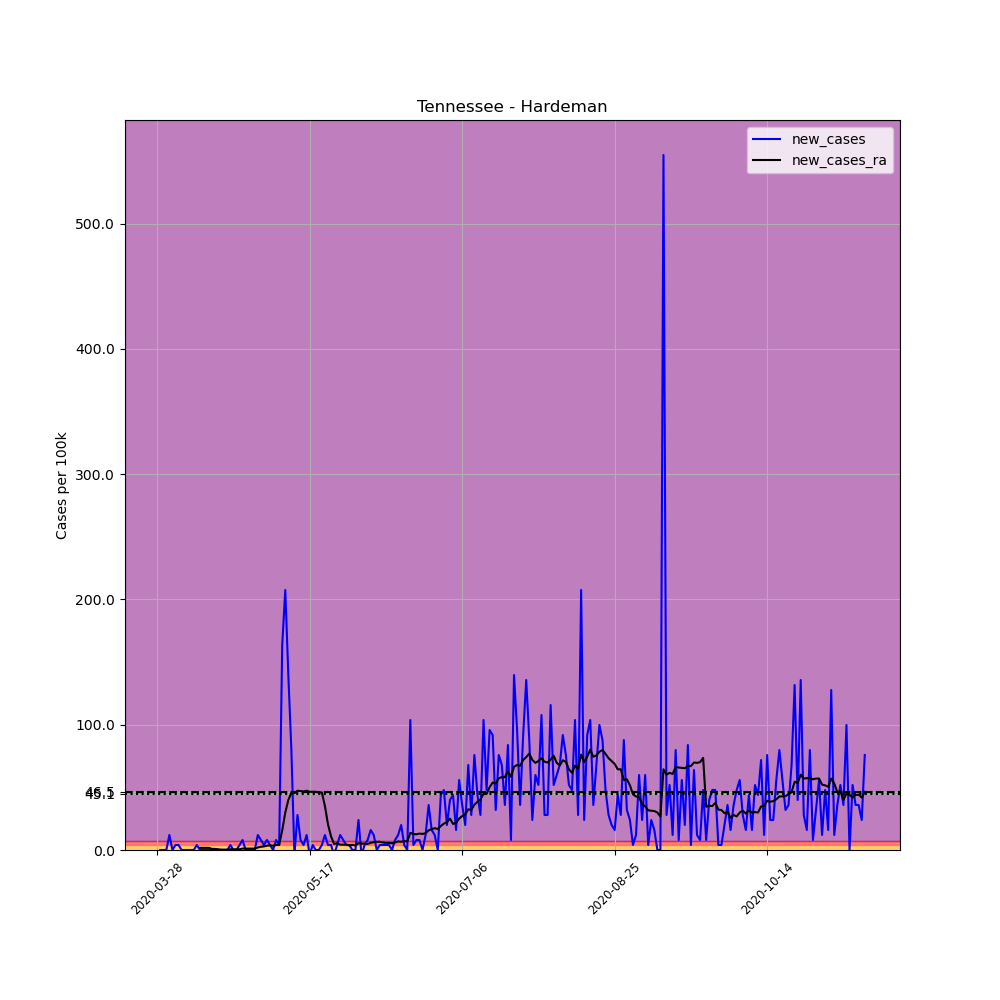

Values plotted in this chart, from the file beside it:
, date, county, state, fips, cases, deaths, COUNTY, STNAME, CTYNAME, POPESTIMATE2019, per_100k, new_cases, new_cases_ra
442854, 2020-03-28, Hardeman, Tennessee, 47069, 1, 0, 69, Tennessee, Hardeman, 25050, 3.992, , 
442855, 2020-03-29, Hardeman, Tennessee, 47069, 1, 0, 69, Tennessee, Hardeman, 25050, 3.992, 0.0, 
442856, 2020-03-30, Hardeman, Tennessee, 47069, 1, 0, 69, Tennessee, Hardeman, 25050, 3.992, 0.0, 
442857, 2020-03-31, Hardeman, Tennessee, 47069, 1, 0, 69, Tennessee, Hardeman, 25050, 3.992, 0.0, 
442858, 2020-04-01, Hardeman, Tennessee, 47069, 4, 0, 69, Tennessee, Hardeman, 25050, 15.97, 11.98, 
442859, 2020-04-02, Hardeman, Tennessee, 47069, 4, 0, 69, Tennessee, Hardeman, 25050, 15.97, 0.0, 
442860, 2020-04-03, Hardeman, Tennessee, 47069, 5, 0, 69, Tennessee, Hardeman, 25050, 19.96, 3.992, 
442861, 2020-04-04, Hardeman, Tennessee, 47069, 6, 0, 69, Tennessee, Hardeman, 25050, 23.95, 3.992, 
442862, 2020-04-05, Hardeman, Tennessee, 47069, 6, 0, 69, Tennessee, Hardeman, 25050, 23.95, 0.0, 
442863, 2020-04-06, Hardeman, Tennessee, 47069, 6, 0, 69, Tennessee, Hardeman, 25050, 23.95, 0.0, 
442864, 2020-04-07, Hardeman, Tennessee, 47069, 6, 0, 69, Tennessee, Hardeman, 25050, 23.95, 0.0, 
442865, 2020-04-08, Hardeman, Tennessee, 47069, 6, 0, 69, Tennessee, Hardeman, 25050, 23.95, 0.0, 
442866, 2020-04-09, Hardeman, Tennessee, 47069, 6, 0, 69, Tennessee, Hardeman, 25050, 23.95, 0.0, 
442867, 2020-04-10, Hardeman, Tennessee, 47069, 7, 0, 69, Tennessee, Hardeman, 25050, 27.94, 3.992, 
442868, 2020-04-11, Hardeman, Tennessee, 47069, 7, 0, 69, Tennessee, Hardeman, 25050, 27.94, 0.0, 1.711
442869, 2020-04-12, Hardeman, Tennessee, 47069, 7, 0, 69, Tennessee, Hardeman, 25050, 27.94, 0.0, 1.711
442870, 2020-04-13, Hardeman, Tennessee, 47069, 7, 0, 69, Tennessee, Hardeman, 25050, 27.94, 0.0, 1.711
442871, 2020-04-14, Hardeman, Tennessee, 47069, 7, 0, 69, Tennessee, Hardeman, 25050, 27.94, 0.0, 1.711
442872, 2020-04-15, Hardeman, Tennessee, 47069, 7, 0, 69, Tennessee, Hardeman, 25050, 27.94, 0.0, 0.8554
442873, 2020-04-16, Hardeman, Tennessee, 47069, 7, 0, 69, Tennessee, Hardeman, 25050, 27.94, 0.0, 0.8554
442874, 2020-04-17, Hardeman, Tennessee, 47069, 7, 0, 69, Tennessee, Hardeman, 25050, 27.94, 0.0, 0.5703
442875, 2020-04-18, Hardeman, Tennessee, 47069, 7, 0, 69, Tennessee, Hardeman, 25050, 27.94, 0.0, 0.2851
442876, 2020-04-19, Hardeman, Tennessee, 47069, 7, 0, 69, Tennessee, Hardeman, 25050, 27.94, 0.0, 0.2851
442877, 2020-04-20, Hardeman, Tennessee, 47069, 7, 0, 69, Tennessee, Hardeman, 25050, 27.94, 0.0, 0.2851
442878, 2020-04-21, Hardeman, Tennessee, 47069, 8, 0, 69, Tennessee, Hardeman, 25050, 31.94, 3.992, 0.5703
442879, 2020-04-22, Hardeman, Tennessee, 47069, 8, 0, 69, Tennessee, Hardeman, 25050, 31.94, 0.0, 0.5703
442880, 2020-04-23, Hardeman, Tennessee, 47069, 8, 0, 69, Tennessee, Hardeman, 25050, 31.94, 0.0, 0.5703
442881, 2020-04-24, Hardeman, Tennessee, 47069, 9, 0, 69, Tennessee, Hardeman, 25050, 35.93, 3.992, 0.5703
442882, 2020-04-25, Hardeman, Tennessee, 47069, 11, 0, 69, Tennessee, Hardeman, 25050, 43.91, 7.984, 1.141
442883, 2020-04-26, Hardeman, Tennessee, 47069, 11, 0, 69, Tennessee, Hardeman, 25050, 43.91, 0.0, 1.141
442884, 2020-04-27, Hardeman, Tennessee, 47069, 11, 0, 69, Tennessee, Hardeman, 25050, 43.91, 0.0, 1.141
442885, 2020-04-28, Hardeman, Tennessee, 47069, 11, 0, 69, Tennessee, Hardeman, 25050, 43.91, 0.0, 1.141
442886, 2020-04-29, Hardeman, Tennessee, 47069, 11, 0, 69, Tennessee, Hardeman, 25050, 43.91, 0.0, 1.141
442887, 2020-04-30, Hardeman, Tennessee, 47069, 14, 0, 69, Tennessee, Hardeman, 25050, 55.89, 11.98, 1.996
442888, 2020-05-01, Hardeman, Tennessee, 47069, 16, 0, 69, Tennessee, Hardeman, 25050, 63.87, 7.984, 2.566
442889, 2020-05-02, Hardeman, Tennessee, 47069, 17, 0, 69, Tennessee, Hardeman, 25050, 67.86, 3.992, 2.851
442890, 2020-05-03, Hardeman, Tennessee, 47069, 19, 0, 69, Tennessee, Hardeman, 25050, 75.85, 7.984, 3.422
442891, 2020-05-04, Hardeman, Tennessee, 47069, 20, 0, 69, Tennessee, Hardeman, 25050, 79.84, 3.992, 3.707
442892, 2020-05-05, Hardeman, Tennessee, 47069, 20, 0, 69, Tennessee, Hardeman, 25050, 79.84, 0.0, 3.422
442893, 2020-05-06, Hardeman, Tennessee, 47069, 22, 0, 69, Tennessee, Hardeman, 25050, 87.82, 7.984, 3.992
442894, 2020-05-07, Hardeman, Tennessee, 47069, 23, 0, 69, Tennessee, Hardeman, 25050, 91.82, 3.992, 4.277
442895, 2020-05-08, Hardeman, Tennessee, 47069, 64, 0, 69, Tennessee, Hardeman, 25050, 255.5, 163.7, 15.68
442896, 2020-05-09, Hardeman, Tennessee, 47069, 116, 0, 69, Tennessee, Hardeman, 25050, 463.1, 207.6, 29.94
442897, 2020-05-10, Hardeman, Tennessee, 47069, 151, 0, 69, Tennessee, Hardeman, 25050, 602.8, 139.7, 39.92
442898, 2020-05-11, Hardeman, Tennessee, 47069, 171, 0, 69, Tennessee, Hardeman, 25050, 682.6, 79.84, 45.62
442899, 2020-05-12, Hardeman, Tennessee, 47069, 170, 0, 69, Tennessee, Hardeman, 25050, 678.6, -3.992, 45.34
442900, 2020-05-13, Hardeman, Tennessee, 47069, 177, 0, 69, Tennessee, Hardeman, 25050, 706.6, 27.94, 47.33
442901, 2020-05-14, Hardeman, Tennessee, 47069, 179, 0, 69, Tennessee, Hardeman, 25050, 714.6, 7.984, 47.05
442902, 2020-05-15, Hardeman, Tennessee, 47069, 180, 0, 69, Tennessee, Hardeman, 25050, 718.6, 3.992, 46.76
442903, 2020-05-16, Hardeman, Tennessee, 47069, 183, 0, 69, Tennessee, Hardeman, 25050, 730.5, 11.98, 47.33
442904, 2020-05-17, Hardeman, Tennessee, 47069, 182, 0, 69, Tennessee, Hardeman, 25050, 726.5, -3.992, 46.48
442905, 2020-05-18, Hardeman, Tennessee, 47069, 183, 0, 69, Tennessee, Hardeman, 25050, 730.5, 3.992, 46.48
442906, 2020-05-19, Hardeman, Tennessee, 47069, 183, 0, 69, Tennessee, Hardeman, 25050, 730.5, 0.0, 46.48
442907, 2020-05-20, Hardeman, Tennessee, 47069, 183, 0, 69, Tennessee, Hardeman, 25050, 730.5, 0.0, 45.91
442908, 2020-05-21, Hardeman, Tennessee, 47069, 184, 0, 69, Tennessee, Hardeman, 25050, 734.5, 3.992, 45.91
442909, 2020-05-22, Hardeman, Tennessee, 47069, 187, 0, 69, Tennessee, Hardeman, 25050, 746.5, 11.98, 35.07
442910, 2020-05-23, Hardeman, Tennessee, 47069, 188, 0, 69, Tennessee, Hardeman, 25050, 750.5, 3.992, 20.53
442911, 2020-05-24, Hardeman, Tennessee, 47069, 189, 0, 69, Tennessee, Hardeman, 25050, 754.5, 3.992, 10.84
442912, 2020-05-25, Hardeman, Tennessee, 47069, 188, 0, 69, Tennessee, Hardeman, 25050, 750.5, -3.992, 4.847
442913, 2020-05-26, Hardeman, Tennessee, 47069, 189, 0, 69, Tennessee, Hardeman, 25050, 754.5, 3.992, 5.418
... 173 more rows
